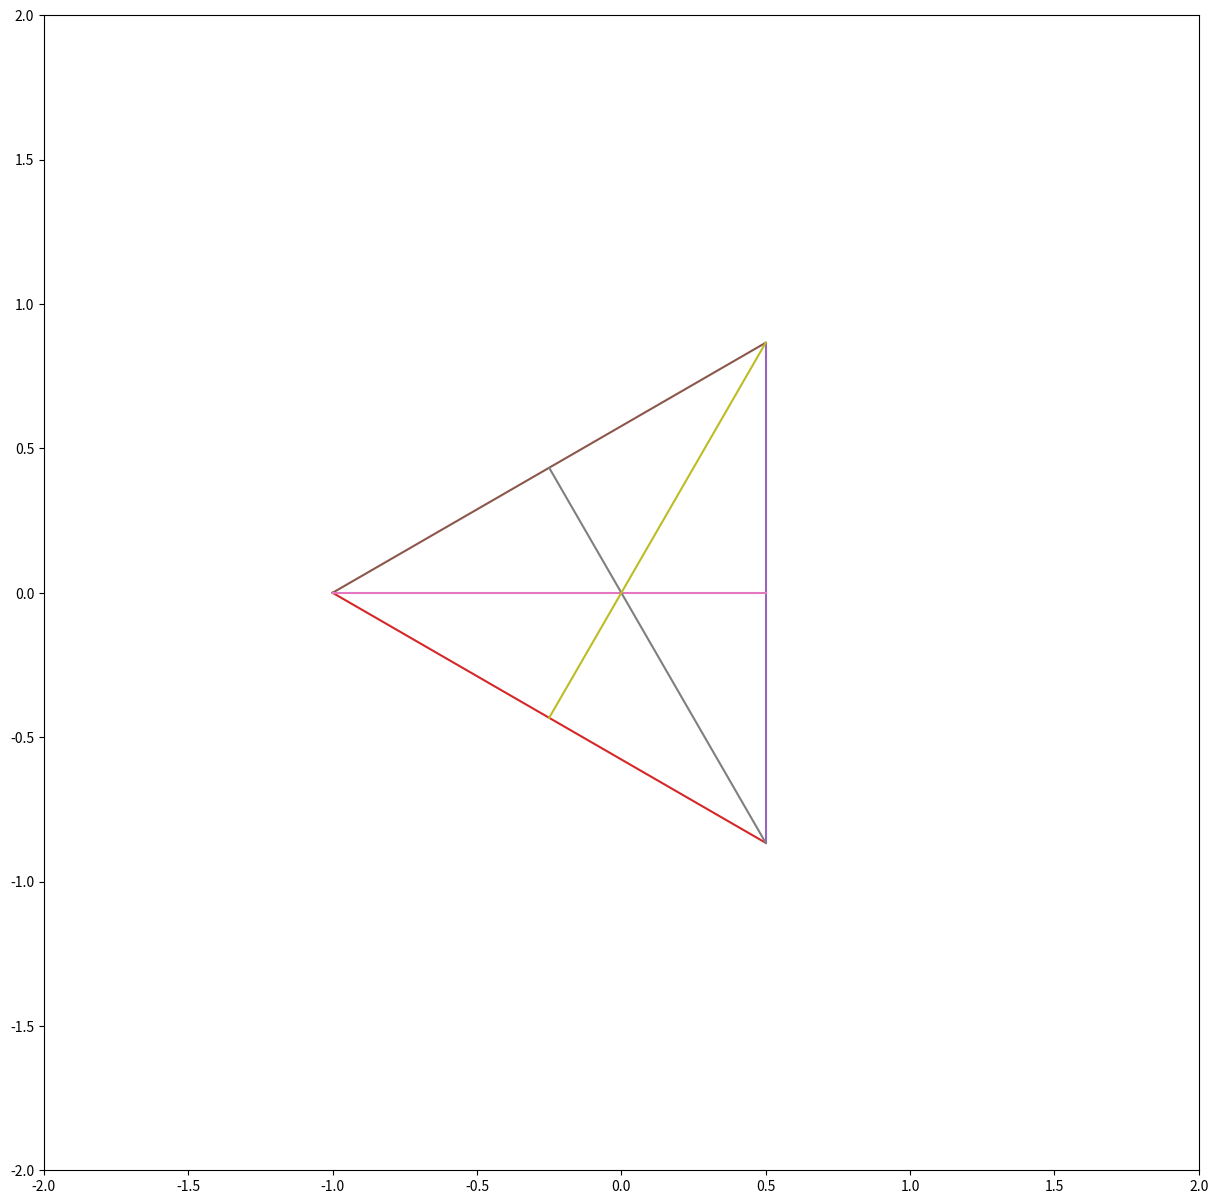

Python code for this plot:
from matplotlib.pyplot import *
import matplotlib.backend_bases as be
import numpy as np 

# Mouse movement functions
def mouse_down(evt):
	global vertex,cnct
	artists = [p[i][0] for i in range(3)]
	vertex = artists.index(evt.artist)
	cnct = connect('motion_notify_event',mover)

event = None
def mouse_up(evt):
	if event:
		event.canvas.mpl_disconnect(cnct)
	

def mover(evt):
	global vertex,event
	event = evt
	if event.inaxes:
		x[vertex] = evt.xdata
		y[vertex] = evt.ydata
		redefine_triangle()

def set_midpoints():
	global x,y,m_x,m_y
	m_x = [0.5*(x[1]+x[2]),0.5*(x[0]+x[2]),0.5*(x[0]+x[1])]
	m_y = [0.5*(y[1]+y[2]),0.5*(y[0]+y[2]),0.5*(y[0]+y[1])]

def redefine_triangle():
	p[0][0].set_data(x[0],y[0])
	p[1][0].set_data(x[1],y[1])
	p[2][0].set_data(x[2],y[2])
	l[0][0].set_data(x[:2],y[:2])
	l[1][0].set_data(x[1:],y[1:])
	l[2][0].set_data([x[2],x[0]],[y[2],y[0]])
	set_midpoints()
	m[0][0].set_data([x[0],m_x[0]],[y[0],m_y[0]])
	m[1][0].set_data([x[1],m_x[1]],[y[1],m_y[1]])
	m[2][0].set_data([x[2],m_x[2]],[y[2],m_y[2]])
	fig.show()

fig = figure(figsize=(15,15))
axes(aspect='equal')

connect('pick_event',mouse_down)
connect('button_release_event',mouse_up)

# vertices
x = [-1,0.5,0.5]
y = [0,-0.5*np.sqrt(3),0.5*np.sqrt(3)]
set_midpoints()


p = plot(x[0],y[0]),plot(x[1],y[1]),plot(x[2],y[2])
l = plot(x[:2],y[:2]),plot(x[1:],y[1:]),\
        plot([x[2],x[0]],[y[2],y[0]])
m = plot([x[0],m_x[0]],[y[0],m_y[0]]),\
        plot([x[1],m_x[1]],[y[1],m_y[1]]),\
        plot([x[2],m_x[2]],[y[2],m_y[2]])

xlim(-2,2)
ylim(-2,2)
for i in range(3):
	p[i][0].set_picker(25.0)

fig.show()
